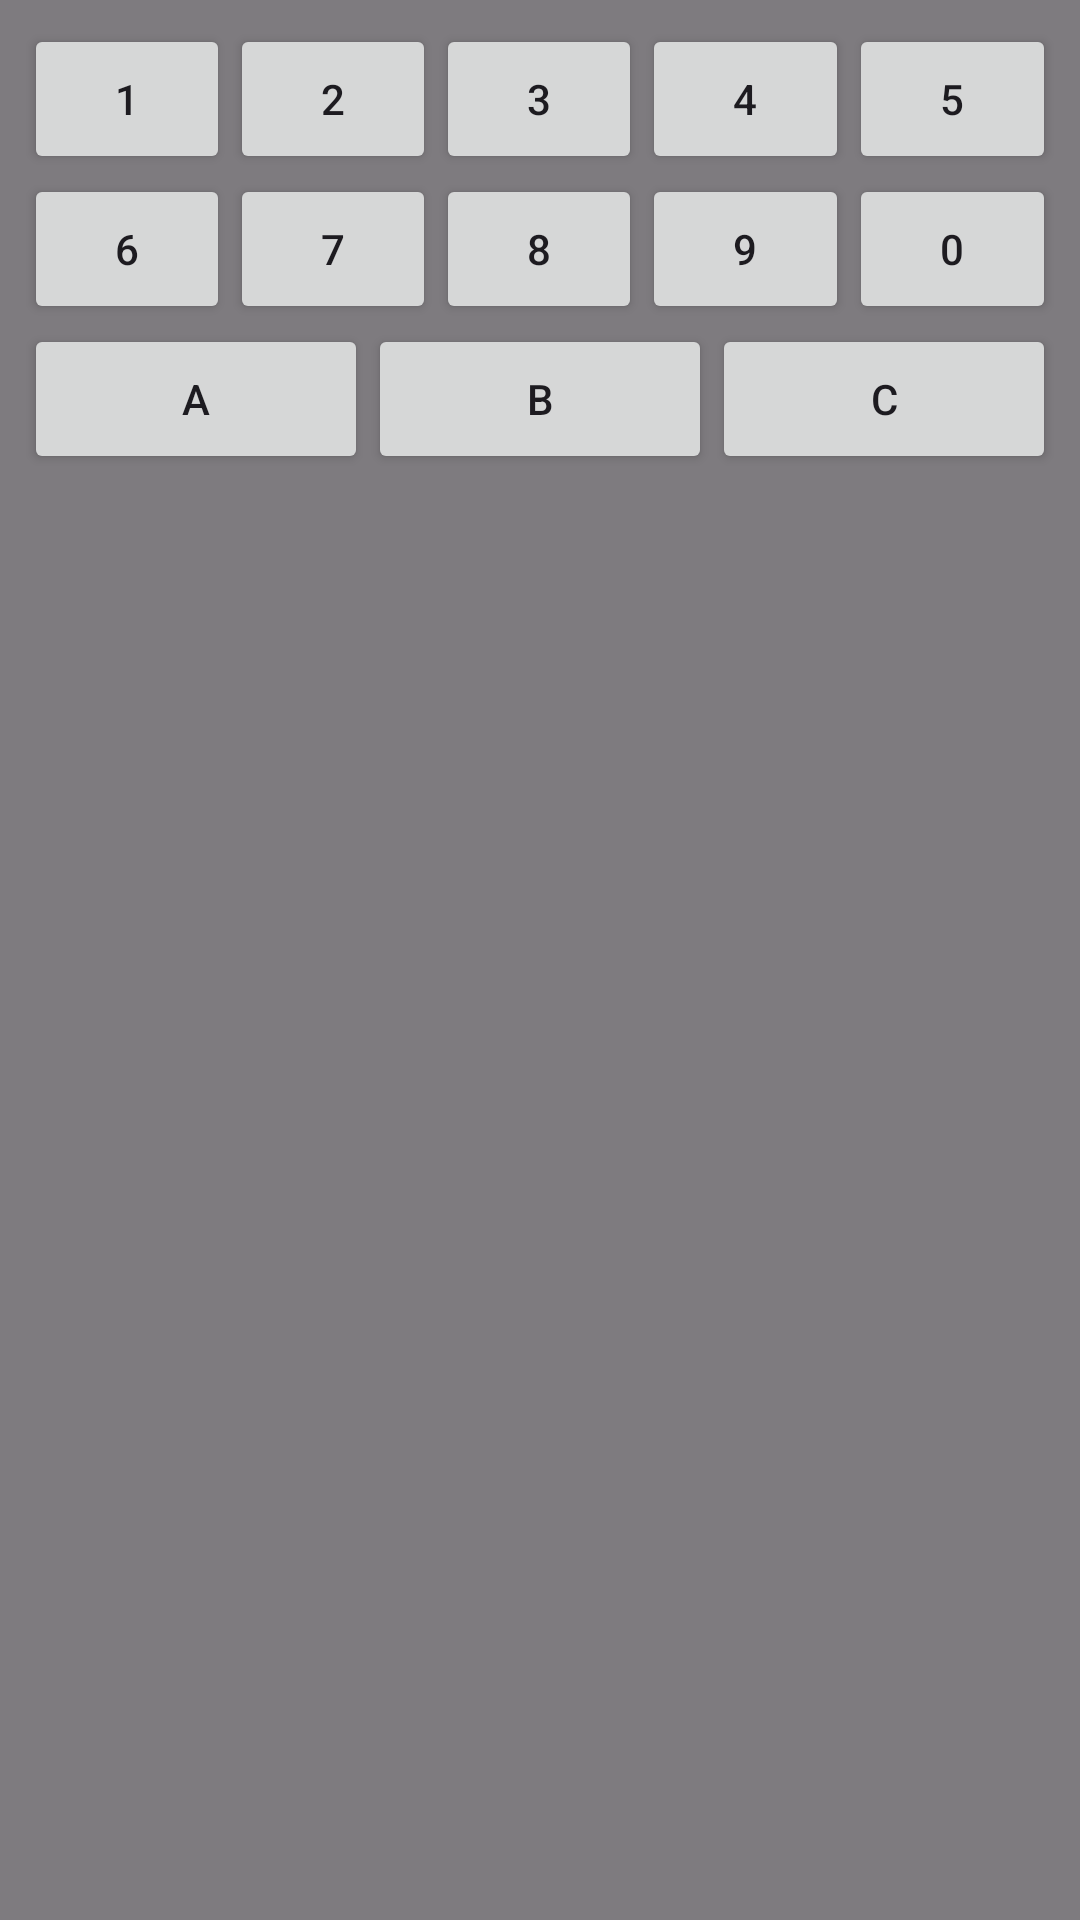

Produce the Android XML layout that renders to this screen, including the resource entries it uses.
<!-- AndroidManifest.xml: application theme Theme.CustomKeyBoardSystemLevel -->
<!-- res/layout/floating_keyboard.xml -->
<?xml version="1.0" encoding="utf-8"?>
<FrameLayout xmlns:android="http://schemas.android.com/apk/res/android"
    android:layout_width="match_parent"
    android:layout_height="match_parent"
    android:background="#80000000">

    <LinearLayout
        android:layout_width="match_parent"
        android:layout_height="wrap_content"
        android:orientation="vertical"
        android:padding="8dp">

        
        <LinearLayout
            android:layout_width="match_parent"
            android:layout_height="wrap_content"
            android:orientation="horizontal">

            <Button android:id="@+id/key_1" android:layout_weight="1" android:text="1" android:layout_height="50dp" android:layout_width="50dp"/>
            <Button android:id="@+id/key_2" android:layout_weight="1" android:text="2" android:layout_height="50dp" android:layout_width="50dp"/>
            <Button android:id="@+id/key_3" android:layout_weight="1" android:text="3" android:layout_height="50dp" android:layout_width="50dp"/>
            <Button android:id="@+id/key_4" android:layout_weight="1" android:text="4" android:layout_height="50dp" android:layout_width="50dp"/>
            <Button android:id="@+id/key_5" android:layout_weight="1" android:text="5" android:layout_height="50dp" android:layout_width="50dp"/>
        </LinearLayout>

        
        <LinearLayout
            android:layout_width="match_parent"
            android:layout_height="wrap_content"
            android:orientation="horizontal">

            <Button android:id="@+id/key_6" android:layout_weight="1" android:text="6" android:layout_height="50dp" android:layout_width="50dp"/>
            <Button android:id="@+id/key_7" android:layout_weight="1" android:text="7" android:layout_height="50dp" android:layout_width="50dp"/>
            <Button android:id="@+id/key_8" android:layout_weight="1" android:text="8" android:layout_height="50dp" android:layout_width="50dp"/>
            <Button android:id="@+id/key_9" android:layout_weight="1" android:text="9" android:layout_height="50dp" android:layout_width="50dp"/>
            <Button android:id="@+id/key_0" android:layout_weight="1" android:text="0" android:layout_height="50dp" android:layout_width="50dp"/>
        </LinearLayout>

        
        <LinearLayout
            android:layout_width="match_parent"
            android:layout_height="wrap_content"
            android:orientation="horizontal">

            <Button android:id="@+id/key_a" android:layout_weight="1" android:text="A" android:layout_height="50dp" android:layout_width="50dp"/>
            <Button android:id="@+id/key_b" android:layout_weight="1" android:text="B" android:layout_height="50dp" android:layout_width="50dp"/>
            <Button android:id="@+id/key_c" android:layout_weight="1" android:text="C" android:layout_height="50dp" android:layout_width="50dp"/>
        </LinearLayout>

    </LinearLayout>

</FrameLayout>
<!-- resources referenced by this layout -->
<resources>
  <style name="Theme.CustomKeyBoardSystemLevel" parent="Base.Theme.CustomKeyBoardSystemLevel" />
  <style name="Base.Theme.CustomKeyBoardSystemLevel" parent="Theme.Material3.DayNight.NoActionBar">
          
          
      </style>
</resources>
